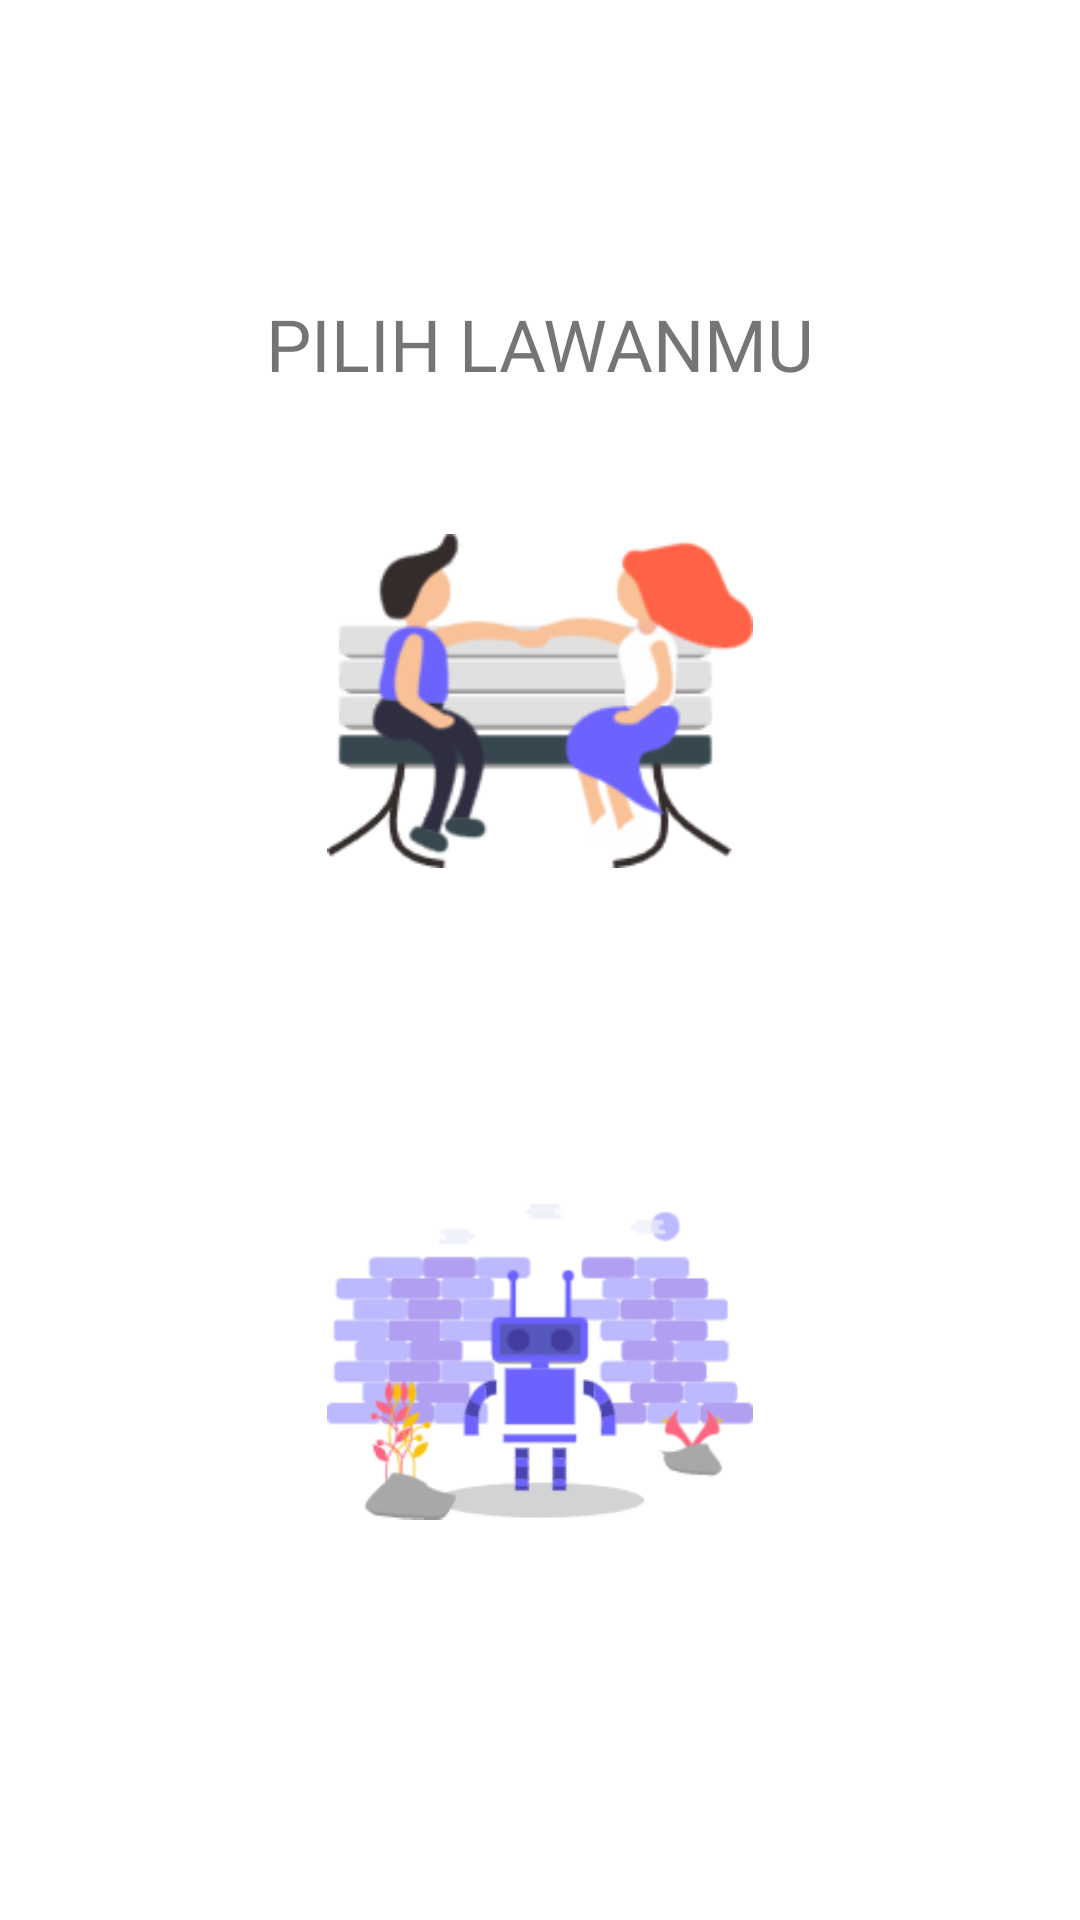

Reconstruct the res/layout file that produces this screen, plus the resources it refers to.
<!-- AndroidManifest.xml: application theme Theme.ChallengeChapter4 -->
<!-- res/layout/activity_game_mode.xml -->
<?xml version="1.0" encoding="utf-8"?>
<LinearLayout xmlns:android="http://schemas.android.com/apk/res/android"
    xmlns:app="http://schemas.android.com/apk/res-auto"
    xmlns:tools="http://schemas.android.com/tools"
    android:layout_width="match_parent"
    android:layout_height="match_parent"
    android:gravity="center"
    android:orientation="vertical"
    tools:context=".GameModeActivity">

    <TextView
        android:layout_width="wrap_content"
        android:layout_height="wrap_content"
        android:layout_margin="20dp"
        android:fontFamily="@font/outfit_semibold"
        android:text="@string/game_mode_choose_text"
        android:textSize="24sp" />

    <androidx.appcompat.widget.AppCompatImageView
        android:id="@+id/img_view_pvp_mode"
        android:layout_width="142dp"
        android:layout_height="150dp"
        android:layout_margin="8dp"
        android:background="#0000"
        android:src="@drawable/landing_page1" />

    <TextView
        android:id="@+id/tv_pvp_mode_desc"
        android:layout_width="wrap_content"
        android:layout_height="wrap_content"
        android:fontFamily="@font/outfit_semibold"
        tools:text="Erwin vs Pemain"
        android:textSize="18sp" />
    <Space
        android:layout_width="match_parent"
        android:layout_height="30dp"/>
    <androidx.appcompat.widget.AppCompatImageView
        android:id="@+id/img_view_com_mode"
        android:layout_width="142dp"
        android:layout_height="150dp"
        android:layout_margin="8dp"
        android:background="#0000"
        android:src="@drawable/landing_page2" />

    <TextView
        android:id="@+id/tv_com_mode_desc"
        android:layout_width="wrap_content"
        android:layout_height="wrap_content"
        android:fontFamily="@font/outfit_semibold"
        tools:text="Erwin vs CPU"
        android:textSize="18sp" />
</LinearLayout>
<!-- resources referenced by this layout -->
<resources>
  <!-- drawable landing_page1: png bitmap (drawable-hdpi, 7295 bytes) -->
  <!-- drawable landing_page2: png bitmap (drawable-hdpi, 7823 bytes) -->
  <string name="game_mode_choose_text">PILIH LAWANMU</string>
  <style name="Theme.ChallengeChapter4" parent="Theme.MaterialComponents.DayNight.NoActionBar">
          
          <item name="colorPrimary">@color/purple_500</item>
          <item name="colorPrimaryVariant">@color/purple_700</item>
          <item name="colorOnPrimary">@color/white</item>
          
          <item name="colorSecondary">@color/teal_200</item>
          <item name="colorSecondaryVariant">@color/teal_700</item>
          <item name="colorOnSecondary">@color/black</item>
          
          <item name="android:statusBarColor">?attr/colorPrimaryVariant</item>
      </style>
  <!-- not gathered from this repository: default colours our renderer supplied (Android Studio template values) -->
  <color name="purple_500">#FF6200EE</color>
  <color name="purple_700">#FF3700B3</color>
  <color name="teal_200">#FF03DAC5</color>
  <color name="teal_700">#FF018786</color>
  <color name="black">#FF000000</color>
  <color name="white">#FFFFFFFF</color>
</resources>
